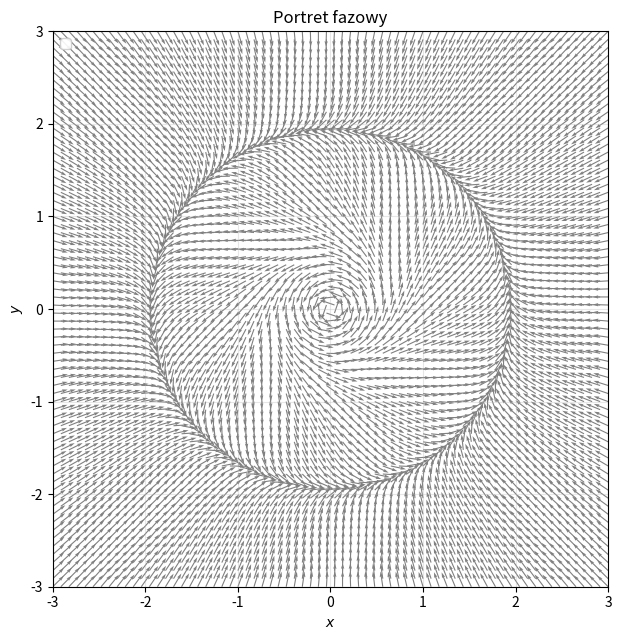

Write Python code to recreate this figure.
import numpy as np
import matplotlib.pyplot as plt
import math


def f(x, y):   # dx/dt
    return -2*y-x*( ( x*x+y*y)*( x*x+y*y) - 4*(x*x+y*y) +  1 )

def g(x, y):   # dy/dt
    return  2*x-y*( (x*x+y*y)*( x*x+y*y) -4*(x*x+y*y) + 1 )
# ===== Siatka =====
x = np.linspace(-3, 3, 70)
y = np.linspace(-3, 3, 70)
X, Y = np.meshgrid(x, y)

U = f(X, Y)
V = g(X, Y)

# Normalizacja (bez NaN w miejscach U=V=0)
N = np.hypot(U, V)
N[N == 0] = 1.0
U_n = U / N
V_n = V / N

fig, ax = plt.subplots(figsize=(7.5, 6.5))

# ===== Portret fazowy =====
#ax.streamplot(X, Y, U, V, density=4, linewidth=0.8, arrowsize=1.0, minlength=0.3)
ax.quiver(X, Y, U_n, V_n,
          angles='xy', scale_units='xy', scale=6,   # spróbuj 20–60
          width=0.002, color='0.5')


# ===== Izokliny zerowego wzrostu =====
# f=0: x=0  lub  y=1
# ax.axvline(0, color='tab:green', linestyle='-', linewidth=1.2, label='f=0')
# ax.axhline(0, color='tab:green', linestyle='-', linewidth=1.2)



# ===== Punkty stałe = przecięcia f=0 i g=0 =====
# fixed = [(0, 0), (np.pi, 0), (-np.pi, 0), (2*np.pi, 0), (-2*np.pi, 0), (3*np.pi, 0), (-3*np.pi, 0)]
# ax.scatter(*zip(*fixed), s=30, c='k', zorder=5, label='punkty stałe')

ax.set_xlabel(r'$x$')
ax.set_ylabel(r'$y$')
ax.set_xlim(x.min(), x.max())
ax.set_ylim(y.min(), y.max())
ax.set_aspect('equal', adjustable='box')
ax.grid(True, alpha=0.3)
ax.legend(loc='upper left', framealpha=0.9)
ax.set_title('Portret fazowy')
plt.tight_layout()
plt.savefig("Wektorowy_3.png")
plt.show()
